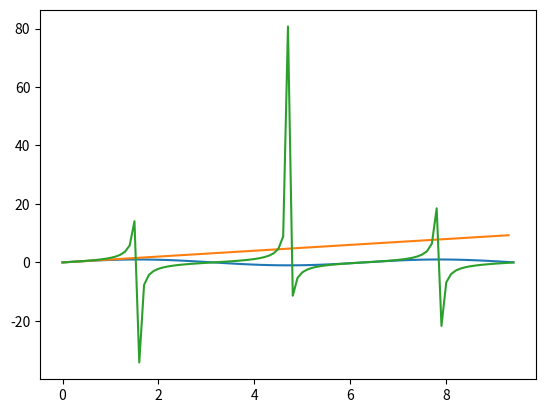

This figure's Python source:
# -*- coding: utf-8 -*-
"""Numpy Trigonometry Functions.ipynb

Automatically generated by Colab.

Original file is located at
    https://colab.research.google.com/<link-removed>

* [redacted]

**Numpy Trigonometry Functions such sin(), cos(), tan()...**
"""

import numpy as np

# Find sin 180 value
np.sin(180)

print("another method to print val of \n Sin 180 = ",np.sin(180))

# Cos 180 val
print(np.cos(180))

# Tan 180 val
print (np.tan(180))



"""**Now Plot their values. Mean Visulaized their values graph by importing matplot library**"""

# By matplotlib
import matplotlib.pyplot as plt

# for Graph visualization we need x and y values
# Now print x_sin values
x_sin =np.arange(0, 3*np.pi, 0.1)
print(x_sin)

# Now y-Sin values print
y_sin=np.sin(x_sin)
print(y_sin)

"""**Plotting both x-sin, y_sin values**"""

plt.plot(x_sin, y_sin)
plt.show()

"""**Cos plot here**"""

x_cos =np.arange(0, 3*np.pi, 0.3)
print(x_cos)

y_cos =np.arange(0, 3*np.pi, 0.3)
print(y_cos)

"""**Now plot x_cos and y_cos values graph**"""

plt.plot(x_cos,y_cos)
plt.show()

"""**Tan Graph visualize shortly**"""

x_tan=np.arange(0, 3*np.pi, 0.1)
y_tan=np.tan(x_tan)
plt.plot(x_tan,y_tan)
plt.show()

"""**Take ratios values in radian**"""

np.sin(180 * np.pi / 180)

